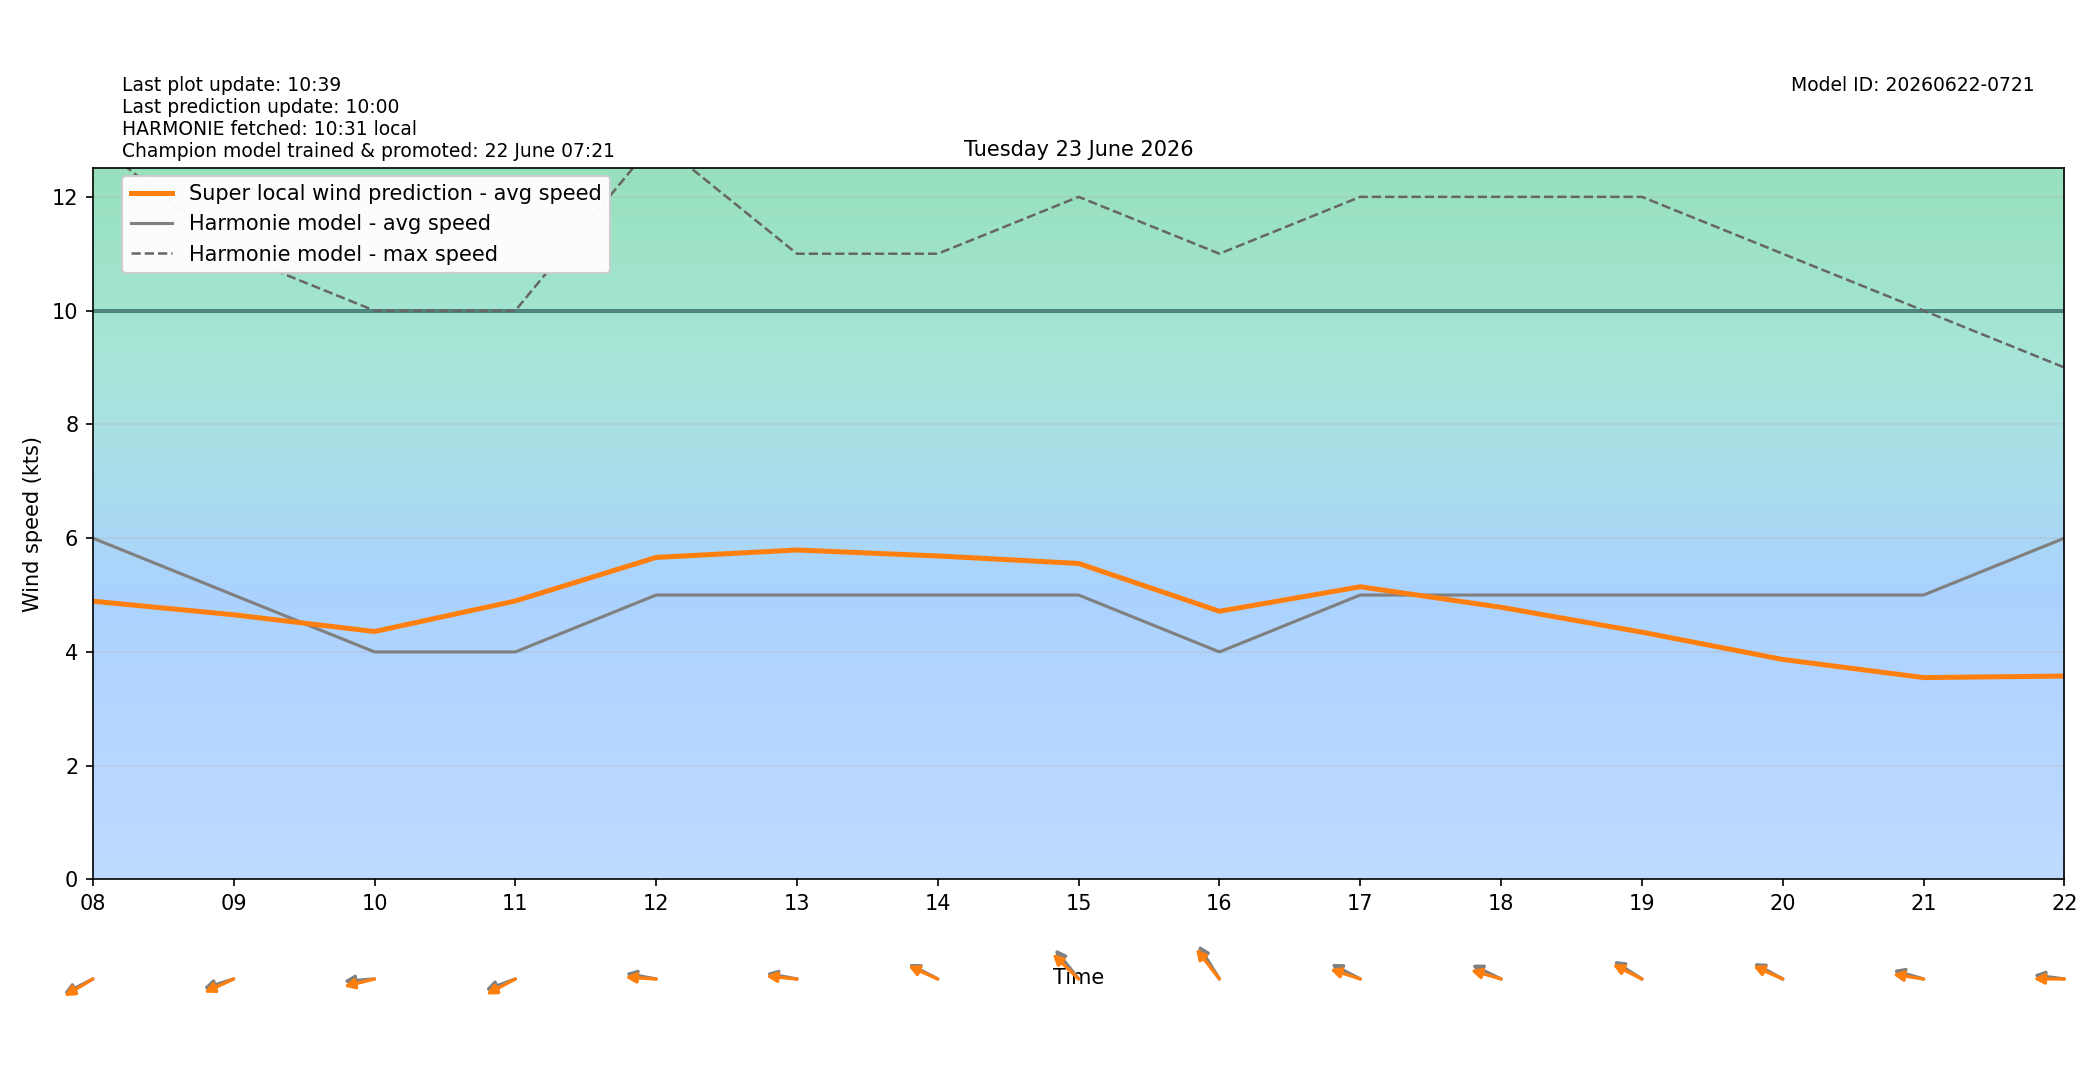

Data behind this chart, as committed beside it:
target_time_utc, target_time_local, hour_utc, hour_local, forecast_wind_speed, forecast_wind_min, forecast_wind_max, lstm_pred_wind_speed, delta_speed_lstm_minus_forecast, forecast_wind_dir_deg, lstm_pred_wind_dir_deg, delta_dir_lstm_minus_forecast
2026-06-22T22:00:00Z, 2026-06-23T00:00:00+0200, 22, 00, 10.0, 10.0, 18.0, 6.458, -3.542, 63.0, 69, 6
2026-06-22T23:00:00Z, 2026-06-23T01:00:00+0200, 23, 01, 10.0, 10.0, 18.0, 6.446, -3.554, 62.0, 64.6, 2.596
2026-06-23T00:00:00Z, 2026-06-23T02:00:00+0200, 00, 02, 9.0, 9.0, 18.0, 5.753, -3.247, 69.0, 71.47, 2.472
2026-06-23T01:00:00Z, 2026-06-23T03:00:00+0200, 01, 03, 8.0, 8.0, 16.0, 5.186, -2.814, 65.0, 67.58, 2.58
2026-06-23T02:00:00Z, 2026-06-23T04:00:00+0200, 02, 04, 8.0, 8.0, 15.0, 4.727, -3.273, 78.0, 79.87, 1.866
2026-06-23T03:00:00Z, 2026-06-23T05:00:00+0200, 03, 05, 7.0, 7.0, 14.0, 4.167, -2.833, 83.0, 81.23, -1.77
2026-06-23T04:00:00Z, 2026-06-23T06:00:00+0200, 04, 06, 8.0, 8.0, 13.0, 4.828, -3.172, 69.0, 66.24, -2.761
2026-06-23T05:00:00Z, 2026-06-23T07:00:00+0200, 05, 07, 7.0, 7.0, 14.0, 4.766, -2.234, 74.0, 72.37, -1.628
2026-06-23T06:00:00Z, 2026-06-23T08:00:00+0200, 06, 08, 6.0, 6.0, 13.0, 4.892, -1.108, 71.0, 68.08, -2.917
2026-06-23T07:00:00Z, 2026-06-23T09:00:00+0200, 07, 09, 5.0, 5.0, 11.0, 4.653, -0.347, 78.0, 72.87, -5.128
2026-06-23T08:00:00Z, 2026-06-23T10:00:00+0200, 08, 10, 4.0, 4.0, 10.0, 4.358, 0.3584, 87.0, 80.61, -6.393
2026-06-23T09:00:00Z, 2026-06-23T11:00:00+0200, 09, 11, 4.0, 4.0, 10.0, 4.896, 0.8955, 76.0, 70.27, -5.726
2026-06-23T10:00:00Z, 2026-06-23T12:00:00+0200, 10, 12, 5.0, 5.0, 13.0, 5.661, 0.6612, 97.0, 92.25, -4.746
2026-06-23T11:00:00Z, 2026-06-23T13:00:00+0200, 11, 13, 5.0, 5.0, 11.0, 5.792, 0.7916, 97.0, 93.6, -3.399
2026-06-23T12:00:00Z, 2026-06-23T14:00:00+0200, 12, 14, 5.0, 5.0, 11.0, 5.687, 0.6869, 109.0, 106.5, -2.453
2026-06-23T13:00:00Z, 2026-06-23T15:00:00+0200, 13, 15, 5.0, 5.0, 12.0, 5.555, 0.5551, 130.0, 122.9, -7.129
2026-06-23T14:00:00Z, 2026-06-23T16:00:00+0200, 14, 16, 4.0, 4.0, 11.0, 4.715, 0.7145, 137.0, 131, -6.046
2026-06-23T15:00:00Z, 2026-06-23T17:00:00+0200, 15, 17, 5.0, 5.0, 12.0, 5.145, 0.1451, 109.0, 102.3, -6.668
2026-06-23T16:00:00Z, 2026-06-23T18:00:00+0200, 16, 18, 5.0, 5.0, 12.0, 4.784, -0.2156, 108.0, 101, -6.956
2026-06-23T17:00:00Z, 2026-06-23T19:00:00+0200, 17, 19, 5.0, 5.0, 12.0, 4.347, -0.6528, 113.0, 108.5, -4.459
2026-06-23T18:00:00Z, 2026-06-23T20:00:00+0200, 18, 20, 5.0, 5.0, 11.0, 3.868, -1.132, 110.0, 106.5, -3.479
2026-06-23T19:00:00Z, 2026-06-23T21:00:00+0200, 19, 21, 5.0, 5.0, 10.0, 3.548, -1.452, 101.0, 95.9, -5.095
2026-06-23T20:00:00Z, 2026-06-23T22:00:00+0200, 20, 22, 6.0, 6.0, 9.0, 3.575, -2.425, 95.0, 90.17, -4.829
2026-06-23T21:00:00Z, 2026-06-23T23:00:00+0200, 21, 23, 5.0, 5.0, 9.0, 3.082, -1.918, 91.0, 87.63, -3.365
